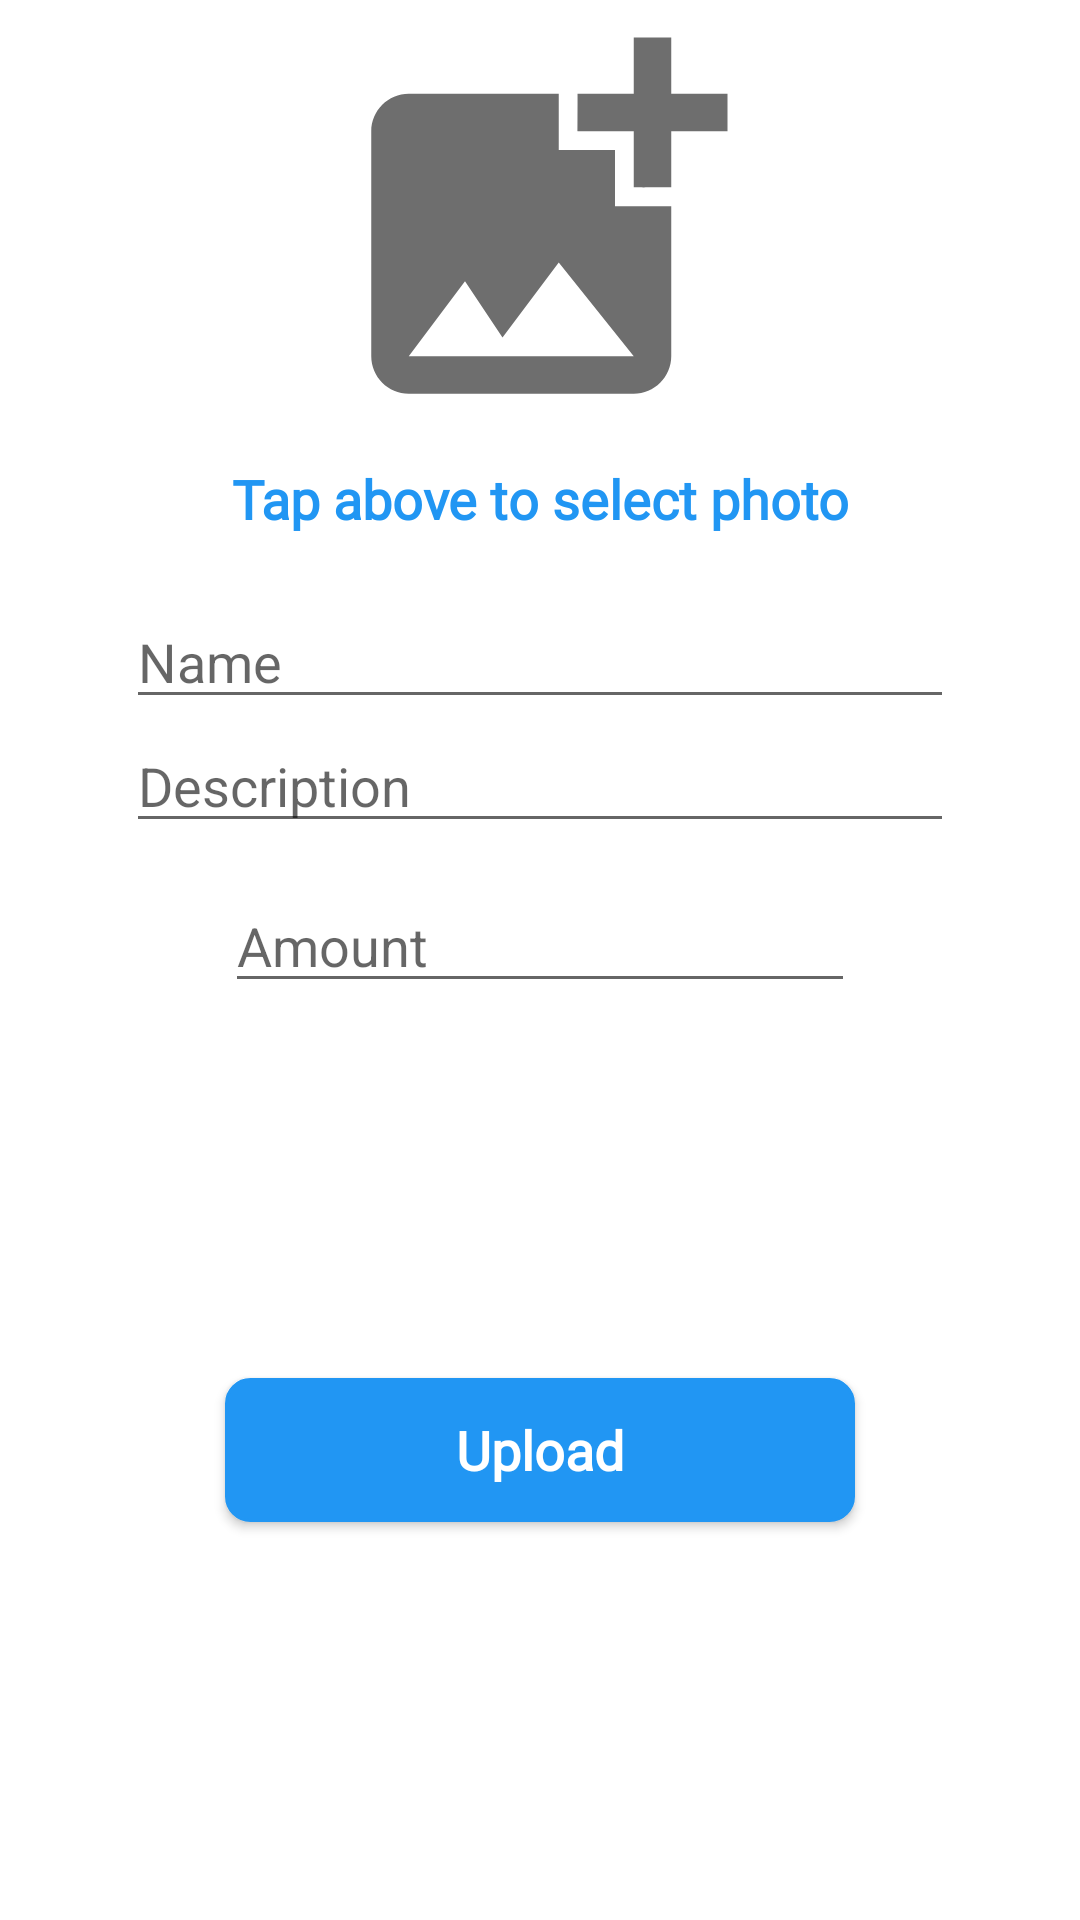

Here is an Android app screen rendered from its layout file. Give the layout XML and the strings, colors and styles it references.
<!-- AndroidManifest.xml: application theme AppTheme -->
<!-- res/layout/pop_send_dialog.xml -->
<?xml version="1.0" encoding="utf-8"?>
<androidx.constraintlayout.widget.ConstraintLayout
    xmlns:android="http://schemas.android.com/apk/res/android"
    xmlns:app="http://schemas.android.com/apk/res-auto"
    xmlns:tools="http://schemas.android.com/tools"
    android:layout_width="300dp"
    android:background="@color/coloWhite"
    android:layout_gravity="center"
    android:layout_height="wrap_content">


    <ImageView
        android:id="@+id/imageView"
        android:layout_width="150dp"
        android:layout_height="150dp"
        app:layout_constraintEnd_toEndOf="parent"
        app:layout_constraintStart_toStartOf="parent"
        app:layout_constraintTop_toTopOf="parent"
        app:srcCompat="@drawable/ic_baseline_add_photo_alternate_24" />



    <Button
        android:id="@+id/btnUpload"
        android:layout_width="210dp"
        android:layout_height="wrap_content"
        android:layout_gravity="center_horizontal"
        android:layout_marginTop="16dp"
        android:layout_marginBottom="24dp"
        android:background="@drawable/red_rounded_solid"
        android:backgroundTint="@color/colorAccent"
        android:fontFamily="@font/calibri"
        android:gravity="center"
        android:padding="10dp"
        android:text="@string/upload_hairstyle"
        android:textAllCaps="false"
        android:textColor="#ffffff"
        android:textSize="18sp"
        android:textStyle="bold"
        app:layout_constraintBottom_toBottomOf="parent"
        app:layout_constraintEnd_toEndOf="parent"
        app:layout_constraintStart_toStartOf="parent"
        app:layout_constraintTop_toBottomOf="@+id/progressBar"
        tools:targetApi="lollipop" />

    <LinearLayout
        android:id="@+id/linearHolder"
        android:layout_width="match_parent"
        android:layout_height="wrap_content"
        android:layout_marginStart="42dp"
        android:layout_marginEnd="42dp"
        android:layout_marginTop="16dp"
        android:orientation="vertical"

        app:layout_constraintEnd_toEndOf="parent"
        app:layout_constraintStart_toStartOf="parent"
        app:layout_constraintTop_toBottomOf="@+id/tvHeader">

        <EditText
            android:id="@+id/etTitle"
            android:layout_width="match_parent"
            android:layout_height="0dp"
            android:layout_gravity="center"
            android:layout_weight="1"
            android:ems="10"
            android:textAlignment="textStart"
            android:gravity="start"
            android:hint="@string/title"
            android:inputType="textPersonName"
            app:layout_constraintEnd_toEndOf="parent"
            app:layout_constraintStart_toStartOf="parent"
            app:layout_constraintTop_toBottomOf="@+id/tvHeader" />
        <EditText
            android:id="@+id/etDescription"
            android:layout_width="match_parent"
            android:layout_height="0dp"
            android:layout_gravity="center"
            android:layout_weight="1"
            android:ems="10"
            android:textAlignment="textStart"
            android:gravity="start"
            android:hint="@string/description"
            android:inputType="text"
            android:lines="3"
            app:layout_constraintEnd_toEndOf="parent"
            app:layout_constraintStart_toStartOf="parent"
            app:layout_constraintTop_toBottomOf="@+id/tvHeader" />


    </LinearLayout>

    <ProgressBar
        android:id="@+id/progressBar"
        style="?android:attr/progressBarStyleHorizontal"
        android:layout_width="0dp"
        android:layout_height="wrap_content"
        android:layout_marginStart="34dp"
        android:layout_marginTop="16dp"
        android:layout_marginEnd="34dp"
        android:indeterminate="true"
        android:visibility="gone"
        app:layout_constraintEnd_toEndOf="parent"
        app:layout_constraintStart_toStartOf="parent"
        app:layout_constraintTop_toBottomOf="@+id/etAmount" />

    <EditText
        android:id="@+id/etAmount"
        android:layout_width="wrap_content"
        android:layout_height="wrap_content"
        android:layout_marginTop="12dp"
        android:ems="10"
        android:hint="@string/amount"
        android:inputType="number"
        android:visibility="visible"
        app:layout_constraintEnd_toEndOf="parent"
        app:layout_constraintStart_toStartOf="parent"
        app:layout_constraintTop_toBottomOf="@+id/linearHolder" />

    <TextView
        android:id="@+id/tvHeader"
        android:layout_width="0dp"
        android:visibility="visible"
        android:layout_height="wrap_content"
        android:layout_marginStart="16dp"
        android:layout_marginEnd="16dp"
        android:fontFamily="@font/roboto"
        android:padding="4dp"
        android:text="@string/add_extension"
        android:textSize="18sp"
        android:gravity="center"
        android:textAlignment="center"
        android:textColor="@color/colorAccent"
        android:textIsSelectable="true"
        android:textStyle="bold"
        app:layout_constraintEnd_toEndOf="parent"
        app:layout_constraintStart_toStartOf="parent"
        app:layout_constraintTop_toBottomOf="@+id/imageView" />


</androidx.constraintlayout.widget.ConstraintLayout>
<!-- resources referenced by this layout -->
<resources>
  <color name="coloWhite">#FFFFFF</color>
  <color name="colorAccent">#2196F3</color>
  <!-- drawable ic_baseline_add_photo_alternate_24 (drawable) -->
  <vector android:height="24dp" android:tint="#6E6E6E"
      android:viewportHeight="24" android:viewportWidth="24"
      android:width="24dp" xmlns:android="http://schemas.android.com/apk/res/android">
      <path android:fillColor="@android:color/white" android:pathData="M19,7v2.99s-1.99,0.01 -2,0L17,7h-3s0.01,-1.99 0,-2h3L17,2h2v3h3v2h-3zM16,11L16,8h-3L13,5L5,5c-1.1,0 -2,0.9 -2,2v12c0,1.1 0.9,2 2,2h12c1.1,0 2,-0.9 2,-2v-8h-3zM5,19l3,-4 2,3 3,-4 4,5L5,19z"/>
  </vector>
  <!-- drawable red_rounded_solid (drawable-v24) -->
  <?xml version="1.0" encoding="utf-8"?>
  <selector xmlns:android="http://schemas.android.com/apk/res/android">
      <item>
          <shape android:shape="rectangle">
              <stroke android:color="#c2c2c2" android:width="1dp"/>
              <solid
                  android:color="#ffffff"/>
              <corners android:radius="8dp"/>
  
          </shape>
      </item>
  </selector>
  <string name="add_extension">Tap above to select photo</string>
  <string name="amount">Amount</string>
  <string name="description">Description</string>
  <string name="title">Name</string>
  <string name="upload_hairstyle">Upload</string>
  <style name="AppTheme" parent="Theme.MaterialComponents.Light.NoActionBar">
          
          <item name="colorPrimary">@color/colorPrimary</item>
          <item name="colorPrimaryDark">@color/colorPrimaryDark</item>
          <item name="colorAccent">@color/colorAccent</item>
      </style>
  <color name="colorPrimary">#2196F3</color>
  <color name="colorPrimaryDark">#2196F3</color>
</resources>
